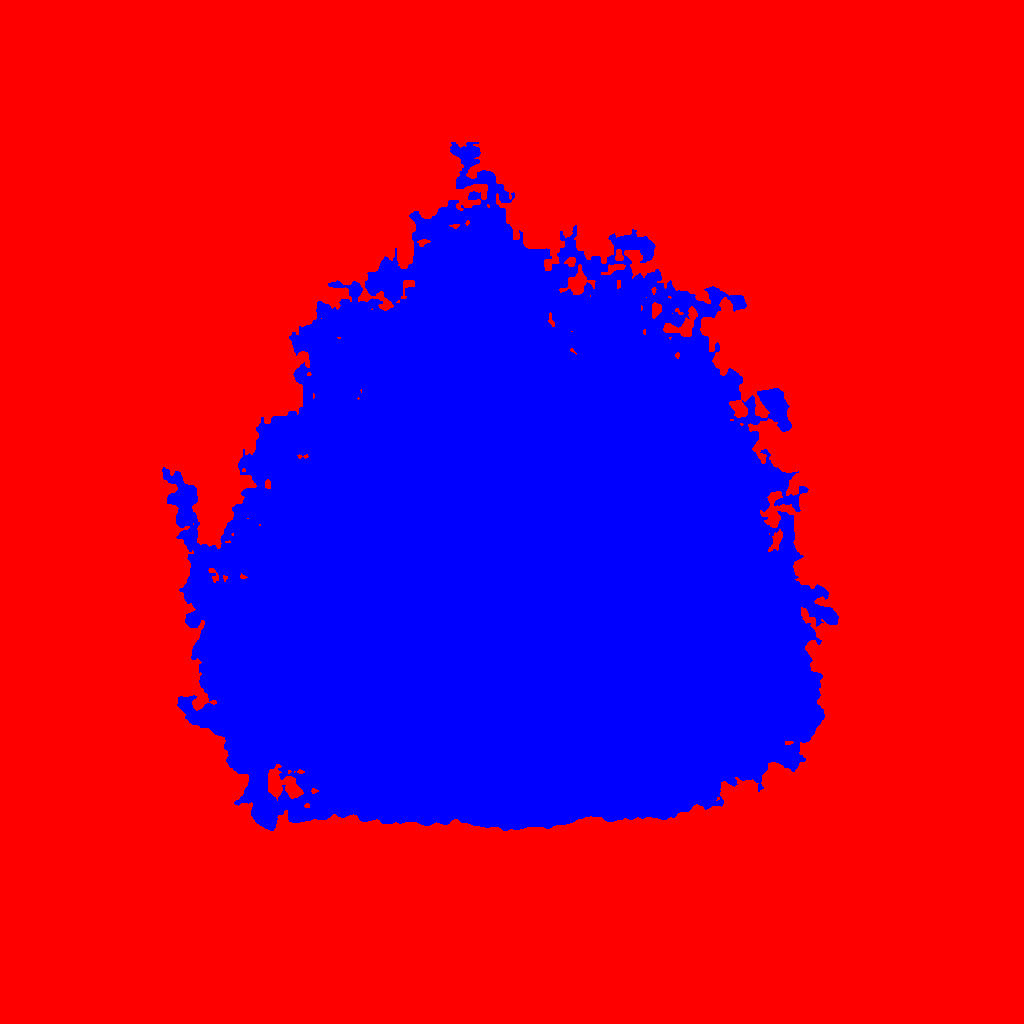

The file beside this chart, header and first rows:
ID, X, Y, A, B, theta, total_flux, mu_max, mu_median, mu_mean, R_fwhm, R_e, R10, R90, x_start, x_end, y_start, y_end, area, greylevel
0, 511.8, 607.9, 329.6, 297.8, -0.06201, 48284862, 123.0, 71.0, 64.46, 396, 299.3, 128.5, 430.4, 0, 1023, 0, 1023, 749018, 65.46
1, 509.6, 420.8, 134.7, 132.4, -0.2569, 4911542, 48.0, 14.0, 16.4, 156.4, 163.8, 64.65, 261.4, 162, 838, 193, 881, 299558, 109.4
